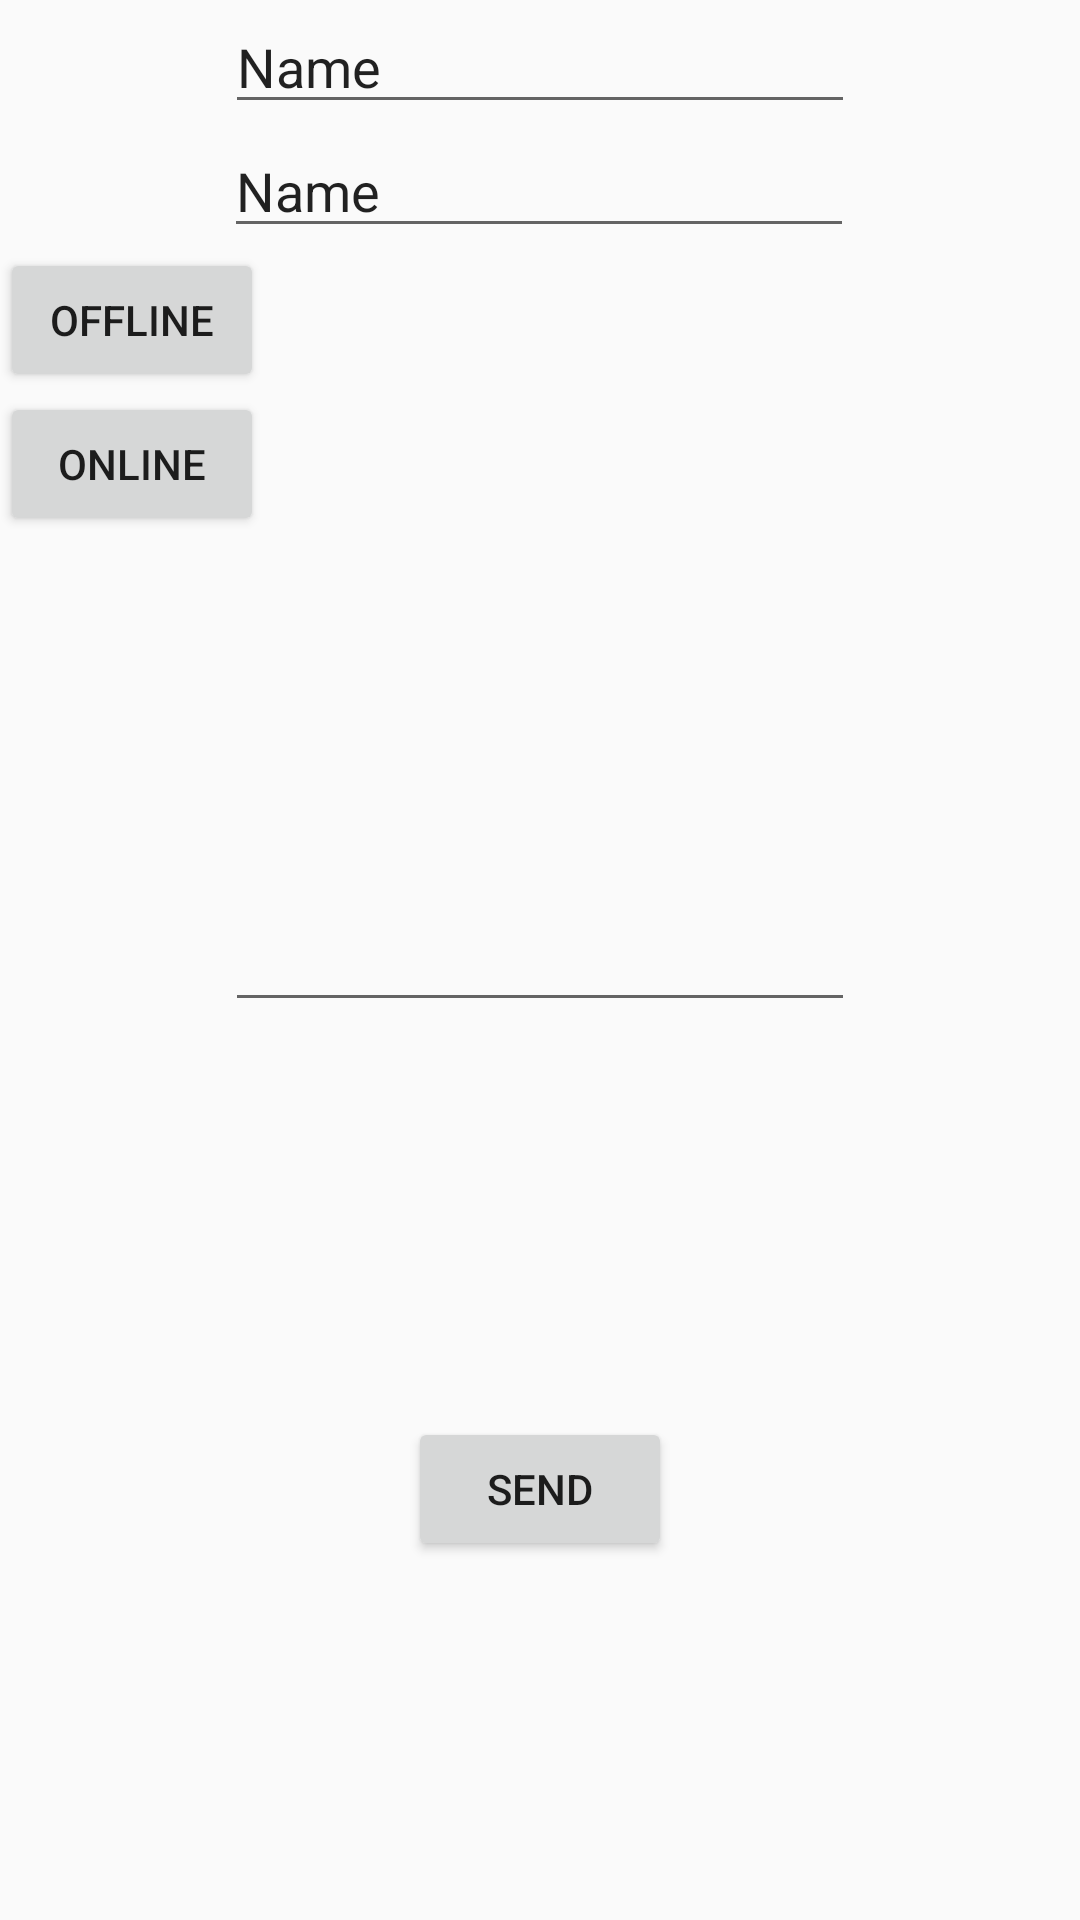

Produce the Android XML layout that renders to this screen, including the resource entries it uses.
<!-- AndroidManifest.xml: application theme AppTheme -->
<!-- res/layout/fragment_first.xml -->
<?xml version="1.0" encoding="utf-8"?>
<androidx.constraintlayout.widget.ConstraintLayout xmlns:android="http://schemas.android.com/apk/res/android"
    xmlns:app="http://schemas.android.com/apk/res-auto"
    xmlns:tools="http://schemas.android.com/tools"
    android:layout_width="match_parent"
    android:layout_height="match_parent"
    tools:context=".FirstFragment">

    <EditText
        android:id="@+id/etMutiInput"
        android:layout_width="wrap_content"
        android:layout_height="wrap_content"
        android:ems="10"
        android:gravity="start|top"
        android:inputType="textMultiLine"
        app:layout_constraintBottom_toBottomOf="parent"
        app:layout_constraintEnd_toEndOf="parent"
        app:layout_constraintStart_toStartOf="parent"
        app:layout_constraintTop_toTopOf="parent" />

    <Button
        android:id="@+id/btnSend"
        android:layout_width="wrap_content"
        android:layout_height="wrap_content"
        android:layout_marginTop="12dp"
        android:onClick="sendClick"
        android:text="SEND"
        app:layout_constraintBottom_toBottomOf="parent"
        app:layout_constraintEnd_toEndOf="parent"
        app:layout_constraintStart_toStartOf="parent"
        app:layout_constraintTop_toBottomOf="@+id/etMutiInput" />

    <EditText
        android:id="@+id/etGotIt"
        android:layout_width="wrap_content"
        android:layout_height="wrap_content"
        android:ems="10"
        android:inputType="textPersonName"
        android:text="Name"
        app:layout_constraintEnd_toEndOf="parent"
        app:layout_constraintHorizontal_bias="0.497"
        app:layout_constraintStart_toStartOf="parent"
        app:layout_constraintTop_toBottomOf="@+id/etFrom" />

    <EditText
        android:id="@+id/etFrom"
        android:layout_width="wrap_content"
        android:layout_height="wrap_content"
        android:ems="10"
        android:inputType="textPersonName"
        android:text="Name"
        app:layout_constraintEnd_toEndOf="parent"
        app:layout_constraintStart_toStartOf="parent"
        app:layout_constraintTop_toTopOf="parent" />

    <Button
        android:id="@+id/btnInstantGroup"
        android:layout_width="wrap_content"
        android:layout_height="wrap_content"
        android:onClick="setOffline"
        android:text="offline"
        app:layout_constraintStart_toStartOf="parent"
        app:layout_constraintTop_toBottomOf="@+id/etGotIt" />

    <Button
        android:id="@+id/btnInstantGroup2"
        android:layout_width="wrap_content"
        android:layout_height="wrap_content"
        android:onClick="setOnline"
        android:text="online"
        app:layout_constraintStart_toStartOf="parent"
        app:layout_constraintTop_toBottomOf="@+id/btnInstantGroup" />
</androidx.constraintlayout.widget.ConstraintLayout>
<!-- resources referenced by this layout -->
<resources>
  <style name="AppTheme" parent="Theme.AppCompat.Light.DarkActionBar">
          
          <item name="colorPrimary">@color/colorPrimary</item>
          <item name="colorPrimaryDark">@color/colorPrimaryDark</item>
          <item name="colorAccent">@color/colorAccent</item>
      </style>
  <!-- not gathered from this repository: default colours our renderer supplied (Android Studio template values) -->
  <color name="colorPrimary">#FF6200EE</color>
  <color name="colorPrimaryDark">#FF3700B3</color>
  <color name="colorAccent">#FF03DAC5</color>
</resources>
